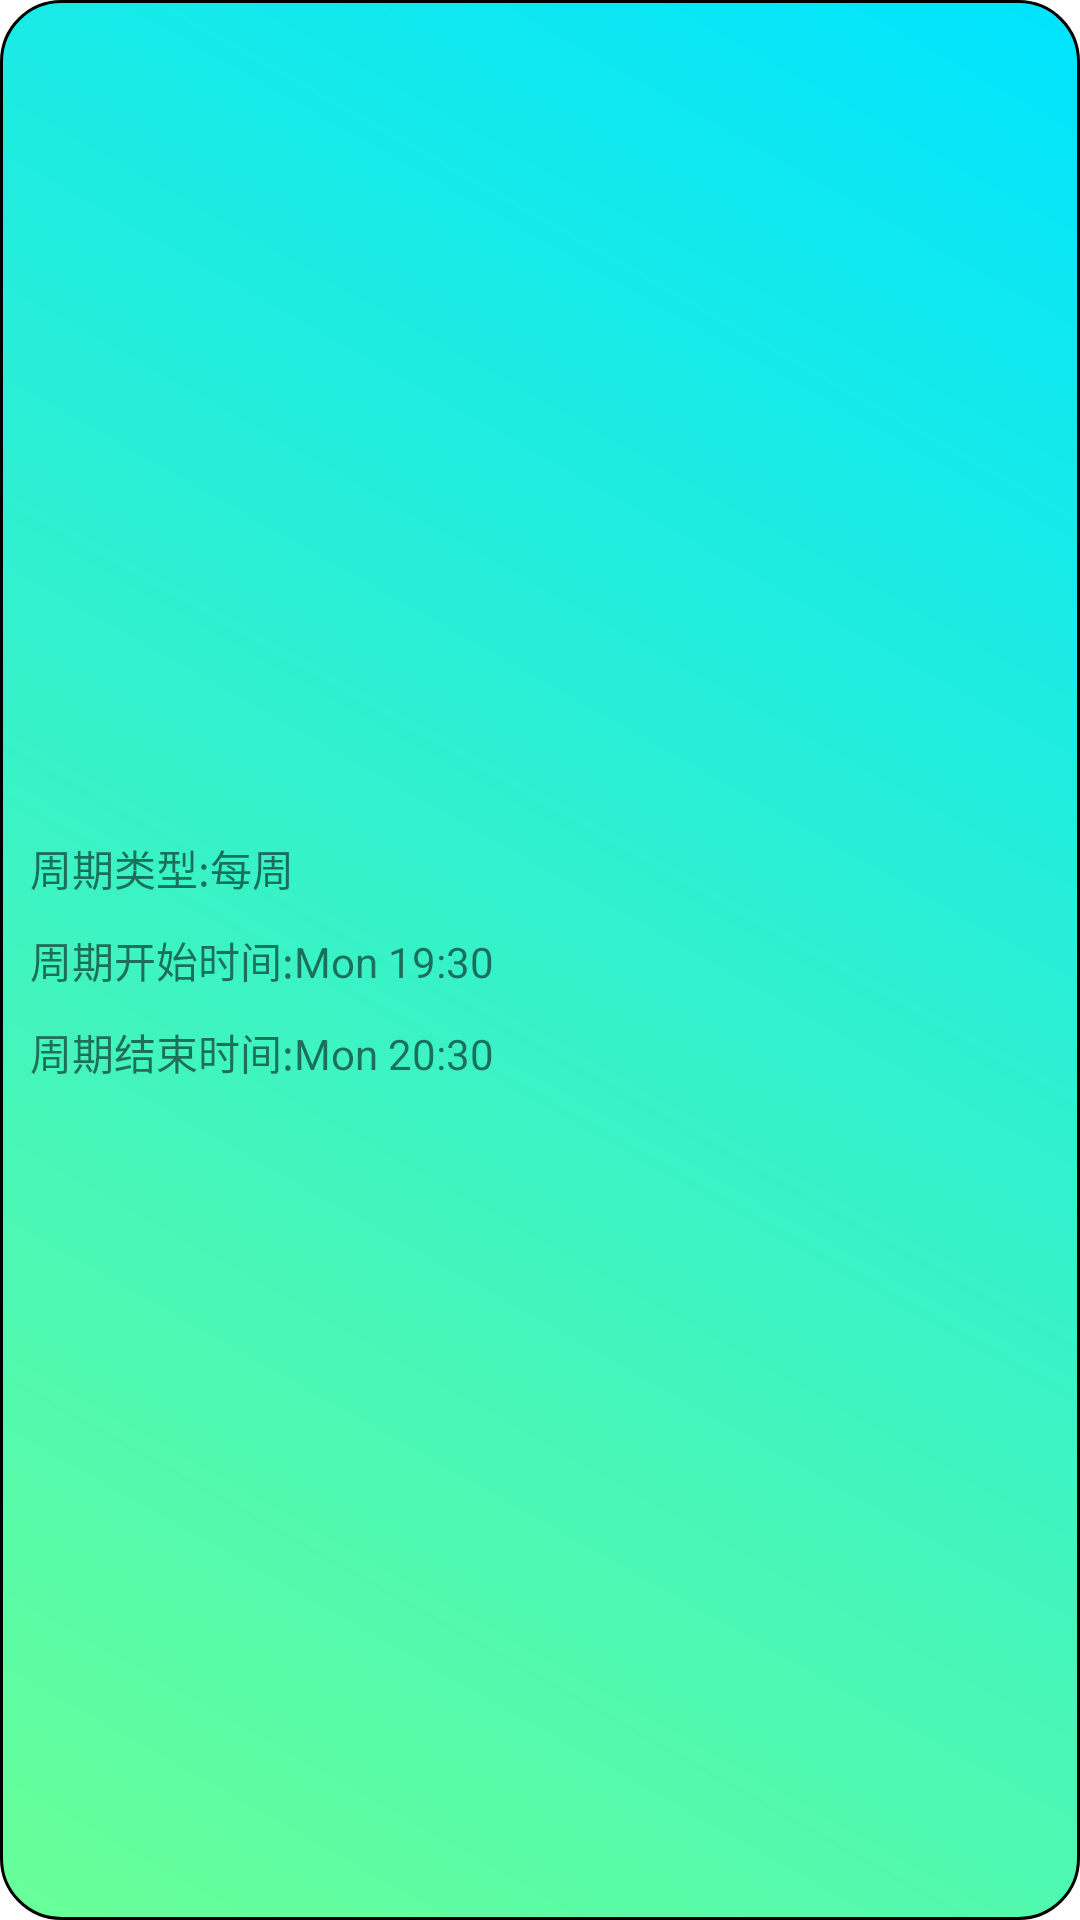

Layout XML and referenced resources for this Android screen:
<!-- AndroidManifest.xml: application theme Theme.Main -->
<!-- res/layout/peroid_item.xml -->
<?xml version="1.0" encoding="utf-8"?>
<androidx.constraintlayout.widget.ConstraintLayout xmlns:android="http://schemas.android.com/apk/res/android"
    xmlns:app="http://schemas.android.com/apk/res-auto"
    xmlns:tools="http://schemas.android.com/tools"
    android:id="@+id/zong"
    android:layout_width="350dp"
    android:layout_height="wrap_content"
    android:layout_margin="5dp"
    android:background="@drawable/shape_corner"
    android:orientation="horizontal"
    android:padding="5dp">


  <View
      android:layout_width="match_parent"
      android:layout_height="0.5dp"
      app:layout_constraintStart_toStartOf="parent"
      app:layout_constraintTop_toTopOf="parent" />

  <LinearLayout
      android:layout_width="wrap_content"
      android:layout_height="wrap_content"
      android:orientation="vertical"
      app:layout_constraintBottom_toBottomOf="parent"
      app:layout_constraintStart_toStartOf="parent"
      app:layout_constraintTop_toTopOf="parent">

    <LinearLayout
        android:layout_width="wrap_content"
        android:layout_height="wrap_content"
        android:layout_margin="5dp">

      <TextView
          android:layout_width="wrap_content"
          android:layout_height="wrap_content"
          android:text="周期类型:" />

      <TextView
          android:id="@+id/pName"
          android:layout_width="wrap_content"
          android:layout_height="wrap_content"
          android:text="每周" />
    </LinearLayout>

    <LinearLayout
        android:layout_width="wrap_content"
        android:layout_height="wrap_content"
        android:layout_margin="5dp">

      <TextView
          android:id="@+id/start_time"
          android:layout_width="wrap_content"
          android:layout_height="wrap_content"
          android:text="周期开始时间:" />

      <TextView
          android:id="@+id/pSt"
          android:layout_width="wrap_content"
          android:layout_height="wrap_content"
          android:text="Mon 19:30" />
    </LinearLayout>

    <LinearLayout
        android:layout_width="wrap_content"
        android:layout_height="wrap_content"
        android:layout_margin="5dp">

      <TextView
          android:id="@+id/end_time"
          android:layout_width="wrap_content"
          android:layout_height="wrap_content"
          android:text="周期结束时间:" />

      <TextView
          android:id="@+id/pEd"
          android:layout_width="wrap_content"
          android:layout_height="wrap_content"
          android:text="Mon 20:30" />
    </LinearLayout>


  </LinearLayout>

  <LinearLayout
      android:layout_width="wrap_content"
      android:layout_height="wrap_content"
      android:orientation="vertical"
      app:layout_constraintBottom_toBottomOf="parent"
      app:layout_constraintEnd_toEndOf="parent"
      app:layout_constraintTop_toTopOf="parent">

  </LinearLayout>

</androidx.constraintlayout.widget.ConstraintLayout>
<!-- resources referenced by this layout -->
<resources>
  <!-- drawable shape_corner (drawable-v24) -->
  <?xml version="1.0" encoding="utf-8"?>
  <shape xmlns:android="http://schemas.android.com/apk/res/android">
    <solid android:color="#99CCFF" />
    <gradient
        android:angle="45"
        android:startColor="#69FF97"
        android:endColor="#00E4FF"
        android:type="linear" />
    <corners
        android:bottomLeftRadius="20dp"
        android:bottomRightRadius="20dp"
        android:topLeftRadius="20dp"
        android:topRightRadius="20dp" />
    <stroke android:width="1dp"/>
  </shape>
  <style name="Theme.Main" parent="Theme.MaterialComponents.DayNight.DarkActionBar">
      
      <item name="colorPrimary">@color/purple_500</item>
      <item name="colorPrimaryVariant">@color/purple_700</item>
      <item name="colorOnPrimary">@color/white</item>
      
      <item name="colorSecondary">@color/teal_200</item>
      <item name="colorSecondaryVariant">@color/teal_700</item>
      <item name="colorOnSecondary">@color/black</item>
      
      <item name="android:statusBarColor" tools:targetApi="l">?attr/colorPrimaryVariant</item>
      
    </style>
  <!-- not gathered from this repository: default colours our renderer supplied (Android Studio template values) -->
  <color name="purple_500">#FF6200EE</color>
  <color name="purple_700">#FF3700B3</color>
  <color name="teal_200">#FF03DAC5</color>
  <color name="teal_700">#FF018786</color>
  <color name="black">#FF000000</color>
  <color name="white">#FFFFFFFF</color>
</resources>
